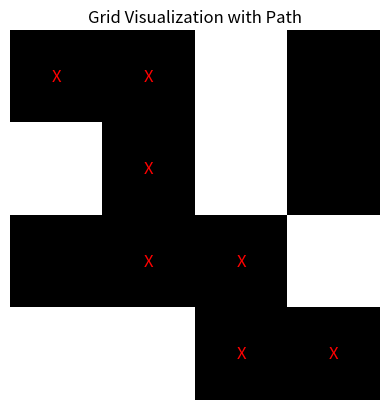

The script that saved this image:
from collections import deque
import matplotlib.pyplot as plt
import numpy as np

def bfs(grid, start, destination):
    rows, cols = len(grid), len(grid[0])
    queue = deque([start])
    visited = set()
    visited.add(start)
    parent = {start: None}  # To reconstruct the path

    directions = [(0, 1), (1, 0), (0, -1), (-1, 0)]  # Right, Down, Left, Up

    while queue:
        current = queue.popleft()

        # Check if we reached the destination
        if current == destination:
            path = []
            while current is not None:
                path.append(current)
                current = parent[current]
            return len(path) - 1, path[::-1]  # Return length and path

        for direction in directions:
            neighbor = (current[0] + direction[0], current[1] + direction[1])

            if (0 <= neighbor[0] < rows and
                0 <= neighbor[1] < cols and
                grid[neighbor[0]][neighbor[1]] == 1 and
                neighbor not in visited):
                visited.add(neighbor)
                parent[neighbor] = current
                queue.append(neighbor)

    return -1, []  # Return -1 if no path found

# Example usage
grid = [
    [1, 1, 0, 1],
    [0, 1, 0, 1],
    [1, 1, 1, 0],
    [0, 0, 1, 1]
]
start = (0, 0)
destination = (3, 3)
length, path = bfs(grid, start, destination)

# Output results
print("Length of shortest path:", length)
print("Path:", path)

# Visualization
def visualize_grid(grid, path):
    grid_np = np.array(grid)
    plt.imshow(grid_np, cmap='Greys', interpolation='nearest')
    
    if path:
        for (x, y) in path:
            plt.text(y, x, 'X', ha='center', va='center', color='red', fontsize=12)

    plt.title("Grid Visualization with Path")
    plt.axis("off")
    plt.show()

visualize_grid(grid, path)
